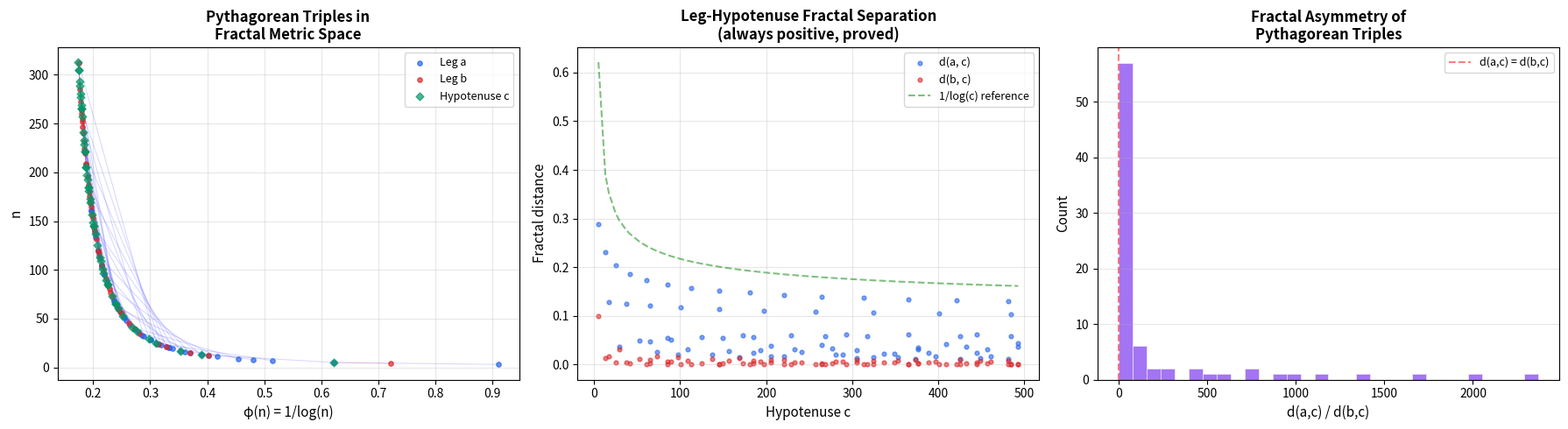

Python code for this plot:
#!/usr/bin/env python3
"""
Visualization: Pythagorean Triple Connection to Prime Fractal

Shows how Pythagorean triples (a, b, c) with a² + b² = c² are separated
in the prime fractal metric, connecting number theory to geometry.
"""

import math
import matplotlib
matplotlib.use('Agg')
import matplotlib.pyplot as plt
import numpy as np


def prime_fractal_embed(n):
    if n >= 2:
        return 1.0 / math.log(n)
    return 0.0


def prime_fractal_dist(p, q):
    return abs(prime_fractal_embed(p) - prime_fractal_embed(q))


def generate_pythagorean_triples(max_c):
    """Generate primitive Pythagorean triples with c ≤ max_c."""
    triples = []
    for m in range(2, int(max_c**0.5) + 1):
        for n in range(1, m):
            if (m - n) % 2 == 1 and math.gcd(m, n) == 1:
                a = m*m - n*n
                b = 2*m*n
                c = m*m + n*n
                if c <= max_c:
                    triples.append((min(a,b), max(a,b), c))
    return sorted(triples, key=lambda t: t[2])


fig, axes = plt.subplots(1, 3, figsize=(18, 5))

triples = generate_pythagorean_triples(500)

# ─── Panel 1: Pythagorean triples in fractal space ───
ax1 = axes[0]

for a, b, c in triples[:50]:
    ea = prime_fractal_embed(a)
    eb = prime_fractal_embed(b)
    ec = prime_fractal_embed(c)
    ax1.plot([ea, ec], [a, c], 'b-', alpha=0.15, linewidth=0.8)
    ax1.plot([eb, ec], [b, c], 'r-', alpha=0.15, linewidth=0.8)

as_vals = [t[0] for t in triples[:50]]
bs_vals = [t[1] for t in triples[:50]]
cs_vals = [t[2] for t in triples[:50]]
ea_vals = [prime_fractal_embed(a) for a in as_vals]
eb_vals = [prime_fractal_embed(b) for b in bs_vals]
ec_vals = [prime_fractal_embed(c) for c in cs_vals]

ax1.scatter(ea_vals, as_vals, s=15, c='#2563eb', alpha=0.7, label='Leg a', zorder=3)
ax1.scatter(eb_vals, bs_vals, s=15, c='#dc2626', alpha=0.7, label='Leg b', zorder=3)
ax1.scatter(ec_vals, cs_vals, s=20, c='#059669', alpha=0.7, label='Hypotenuse c', zorder=3, marker='D')

ax1.set_xlabel('φ(n) = 1/log(n)', fontsize=11)
ax1.set_ylabel('n', fontsize=11)
ax1.set_title('Pythagorean Triples in\nFractal Metric Space', fontsize=12, fontweight='bold')
ax1.legend(fontsize=9)
ax1.grid(True, alpha=0.3)

# ─── Panel 2: Fractal separation d(a,c) vs c ───
ax2 = axes[1]

cs = [t[2] for t in triples]
d_acs = [prime_fractal_dist(t[0], t[2]) for t in triples]
d_bcs = [prime_fractal_dist(t[1], t[2]) for t in triples]

ax2.scatter(cs, d_acs, s=12, c='#2563eb', alpha=0.6, label='d(a, c)')
ax2.scatter(cs, d_bcs, s=12, c='#dc2626', alpha=0.6, label='d(b, c)')

# Trend line
cs_arr = np.array(cs, dtype=float)
ax2.plot(sorted(cs), [1.0/math.log(c) for c in sorted(cs)], 'g--',
         alpha=0.5, linewidth=1.5, label='1/log(c) reference')

ax2.set_xlabel('Hypotenuse c', fontsize=11)
ax2.set_ylabel('Fractal distance', fontsize=11)
ax2.set_title('Leg-Hypotenuse Fractal Separation\n(always positive, proved)', fontsize=12, fontweight='bold')
ax2.legend(fontsize=9)
ax2.grid(True, alpha=0.3)

# ─── Panel 3: Ratio d(a,c)/d(b,c) distribution ───
ax3 = axes[2]

ratios = []
for t in triples:
    d_ac = prime_fractal_dist(t[0], t[2])
    d_bc = prime_fractal_dist(t[1], t[2])
    if d_bc > 1e-15:
        ratios.append(d_ac / d_bc)

ax3.hist(ratios, bins=30, color='#7c3aed', alpha=0.7, edgecolor='white', linewidth=0.5)
ax3.axvline(x=1.0, color='red', linestyle='--', alpha=0.5, label='d(a,c) = d(b,c)')
ax3.set_xlabel('d(a,c) / d(b,c)', fontsize=11)
ax3.set_ylabel('Count', fontsize=11)
ax3.set_title('Fractal Asymmetry of\nPythagorean Triples', fontsize=12, fontweight='bold')
ax3.legend(fontsize=9)
ax3.grid(True, alpha=0.3, axis='y')

plt.tight_layout()
plt.savefig('pythagorean_connection_visualization.png', dpi=150, bbox_inches='tight')
print("Saved: pythagorean_connection_visualization.png")
